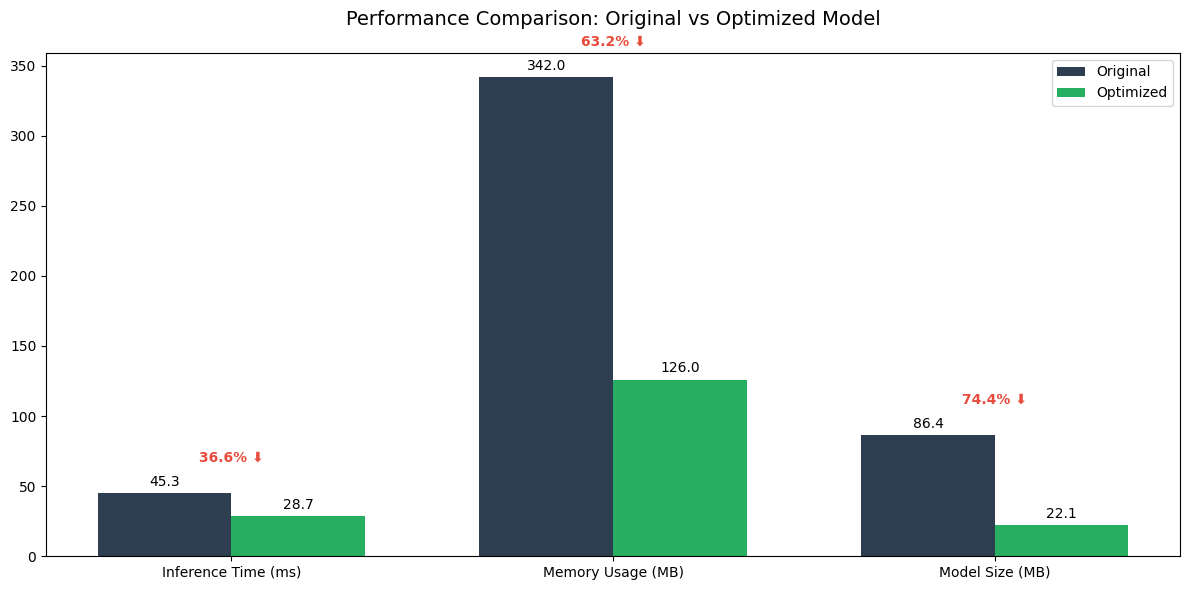

Here is the Python script that generated this plot: (Note: this script raises an exception after producing the figure.)
import matplotlib.pyplot as plt
import numpy as np

def create_performance_chart():
    # Try to use seaborn style, fall back to default if not available
    try:
        plt.style.use('seaborn')
    except OSError:
        plt.style.use('default')  # Fallback to built-in style
        print("Note: Using default style. For better visualizations, install seaborn: pip install seaborn")
    
    # Data
    metrics = ['Inference Time (ms)', 'Memory Usage (MB)', 'Model Size (MB)']
    original = [45.3, 342, 86.4]
    optimized = [28.7, 126, 22.1]
    
    # Calculate positions for bars
    x = np.arange(len(metrics))
    width = 0.35
    
    # Create figure and axis with specified size
    fig, ax = plt.subplots(figsize=(12, 6))
    
    # Create bars
    rects1 = ax.bar(x - width/2, original, width, label='Original', color='#2C3E50')
    rects2 = ax.bar(x + width/2, optimized, width, label='Optimized', color='#27AE60')
    
    # Customize chart
    ax.set_title('Performance Comparison: Original vs Optimized Model', pad=20, fontsize=14)
    ax.set_xticks(x)
    ax.set_xticklabels(metrics)
    ax.legend()
    
    # Add value labels on bars
    def autolabel(rects):
        for rect in rects:
            height = rect.get_height()
            ax.annotate(f'{height}',
                       xy=(rect.get_x() + rect.get_width() / 2, height),
                       xytext=(0, 3),  # 3 points vertical offset
                       textcoords="offset points",
                       ha='center', va='bottom')
    
    autolabel(rects1)
    autolabel(rects2)
    
    # Add improvement percentages
    improvements = [
        '36.6% ⬇️',
        '63.2% ⬇️',
        '74.4% ⬇️'
    ]
    
    for i, improvement in enumerate(improvements):
        ax.text(i, max(original[i], optimized[i]) + 20, 
                improvement, ha='center', va='bottom',
                color='#E74C3C', fontweight='bold')
    
    # Adjust layout and save
    plt.tight_layout()
    plt.savefig('docs/assets/performance_chart.png', dpi=300, bbox_inches='tight')
    plt.close()

if __name__ == "__main__":
    create_performance_chart()